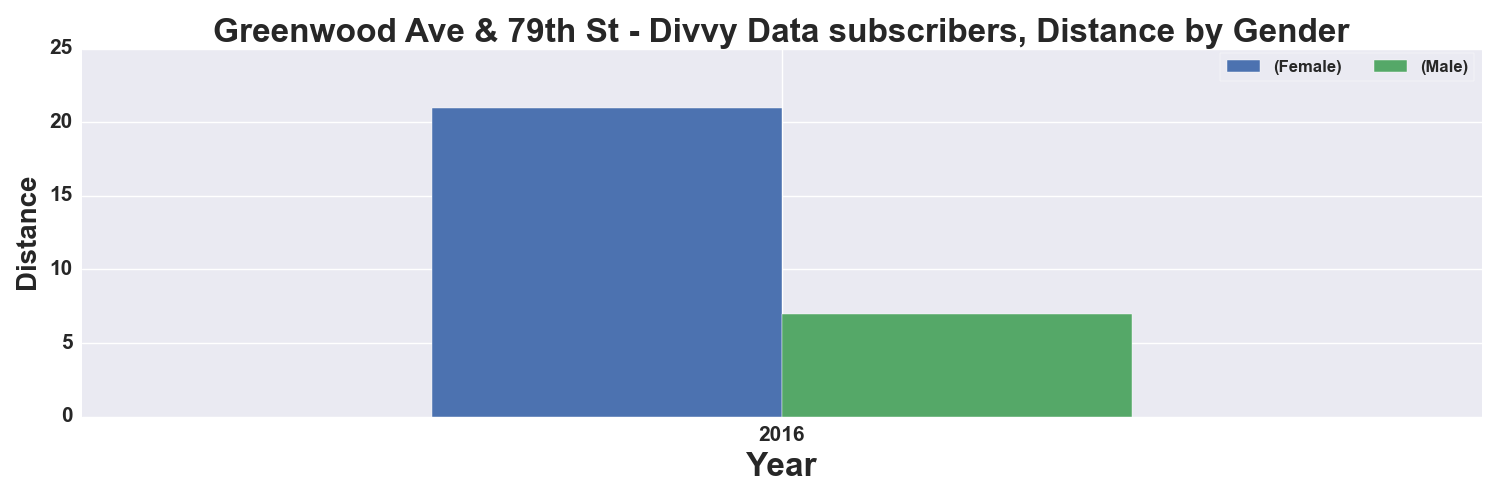

The data file committed next to this chart (first rows):
, START TIME YEAR, DISTANCE_Miles, DISTANCE_Miles
GENDER, , Female, Male
0, 2016, 21.0, 7.0
